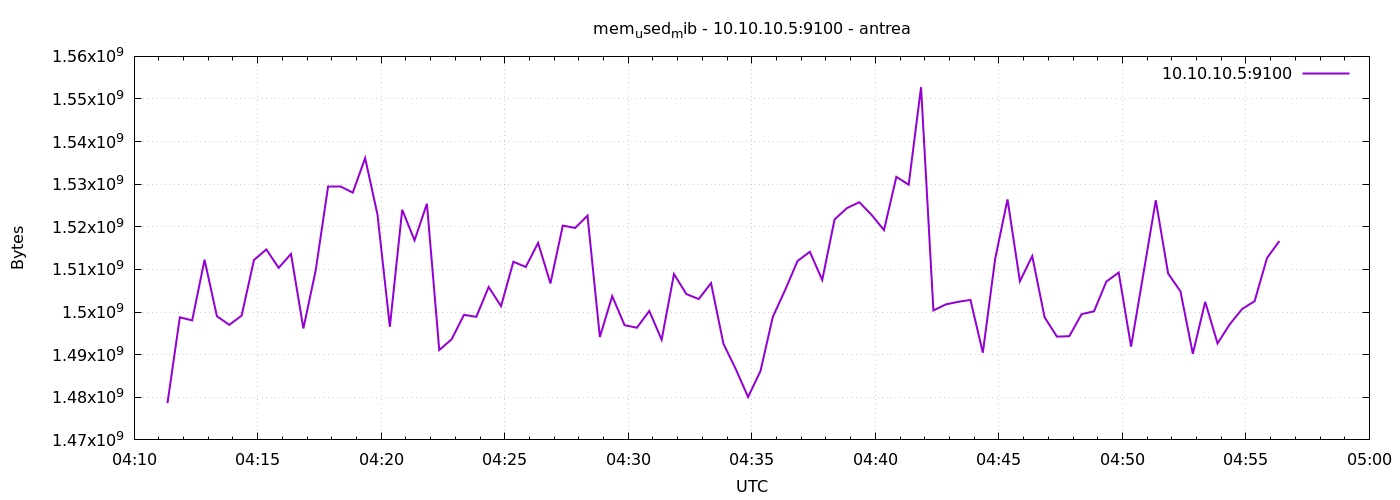

The data file committed next to this chart (first rows):
1777954281	1478631424
1777954311	1498771456
1777954341	1498042368
1777954371	1512271872
1777954401	1499033600
1777954431	1496993792
1777954461	1499160576
1777954491	1512210432
1777954521	1514696704
1777954551	1510383616
1777954581	1513635840
1777954611	1496154112
1777954641	1509818368
1777954671	1529454592
1777954701	1529466880
1777954731	1528033280
1777954761	1536139264
1777954791	1522843648
1777954821	1496543232
1777954851	1524002816
1777954881	1516838912
1777954911	1525424128
1777954941	1491079168
1777954971	1493606400
1777955001	1499344896
1777955031	1498886144
1777955061	1505890304
1777955091	1501376512
1777955121	1511804928
1777955151	1510584320
1777955181	1516232704
1777955211	1506725888
1777955241	1520287744
1777955271	1519738880
1777955301	1522626560
1777955331	1494151168
1777955361	1503744000
1777955391	1496920064
1777955421	1496322048
1777955451	1500262400
1777955481	1493512192
1777955511	1508921344
1777955541	1504223232
1777955571	1503051776
1777955601	1506787328
1777955631	1492582400
1777955661	1486635008
1777955691	1480060928
1777955721	1486155776
1777955751	1498861568
1777955781	1505189888
1777955811	1511976960
1777955841	1514147840
1777955871	1507520512
1777955901	1521745920
1777955931	1524391936
1777955961	1525772288
1777955991	1522782208
1777956021	1519235072
1777956051	1531719680
1777956081	1529892864
... 30 more rows
